Labelled photos from "data", an image-classification folder in arata-toya/pai-final-patrol. The possible labels are: crack, normal, stain.

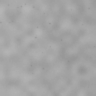
Label: normal

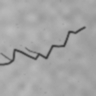
Label: crack

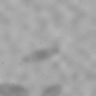
Label: stain

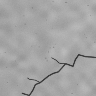
Label: crack

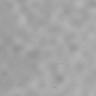
Label: normal

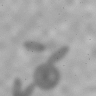
Label: stain
